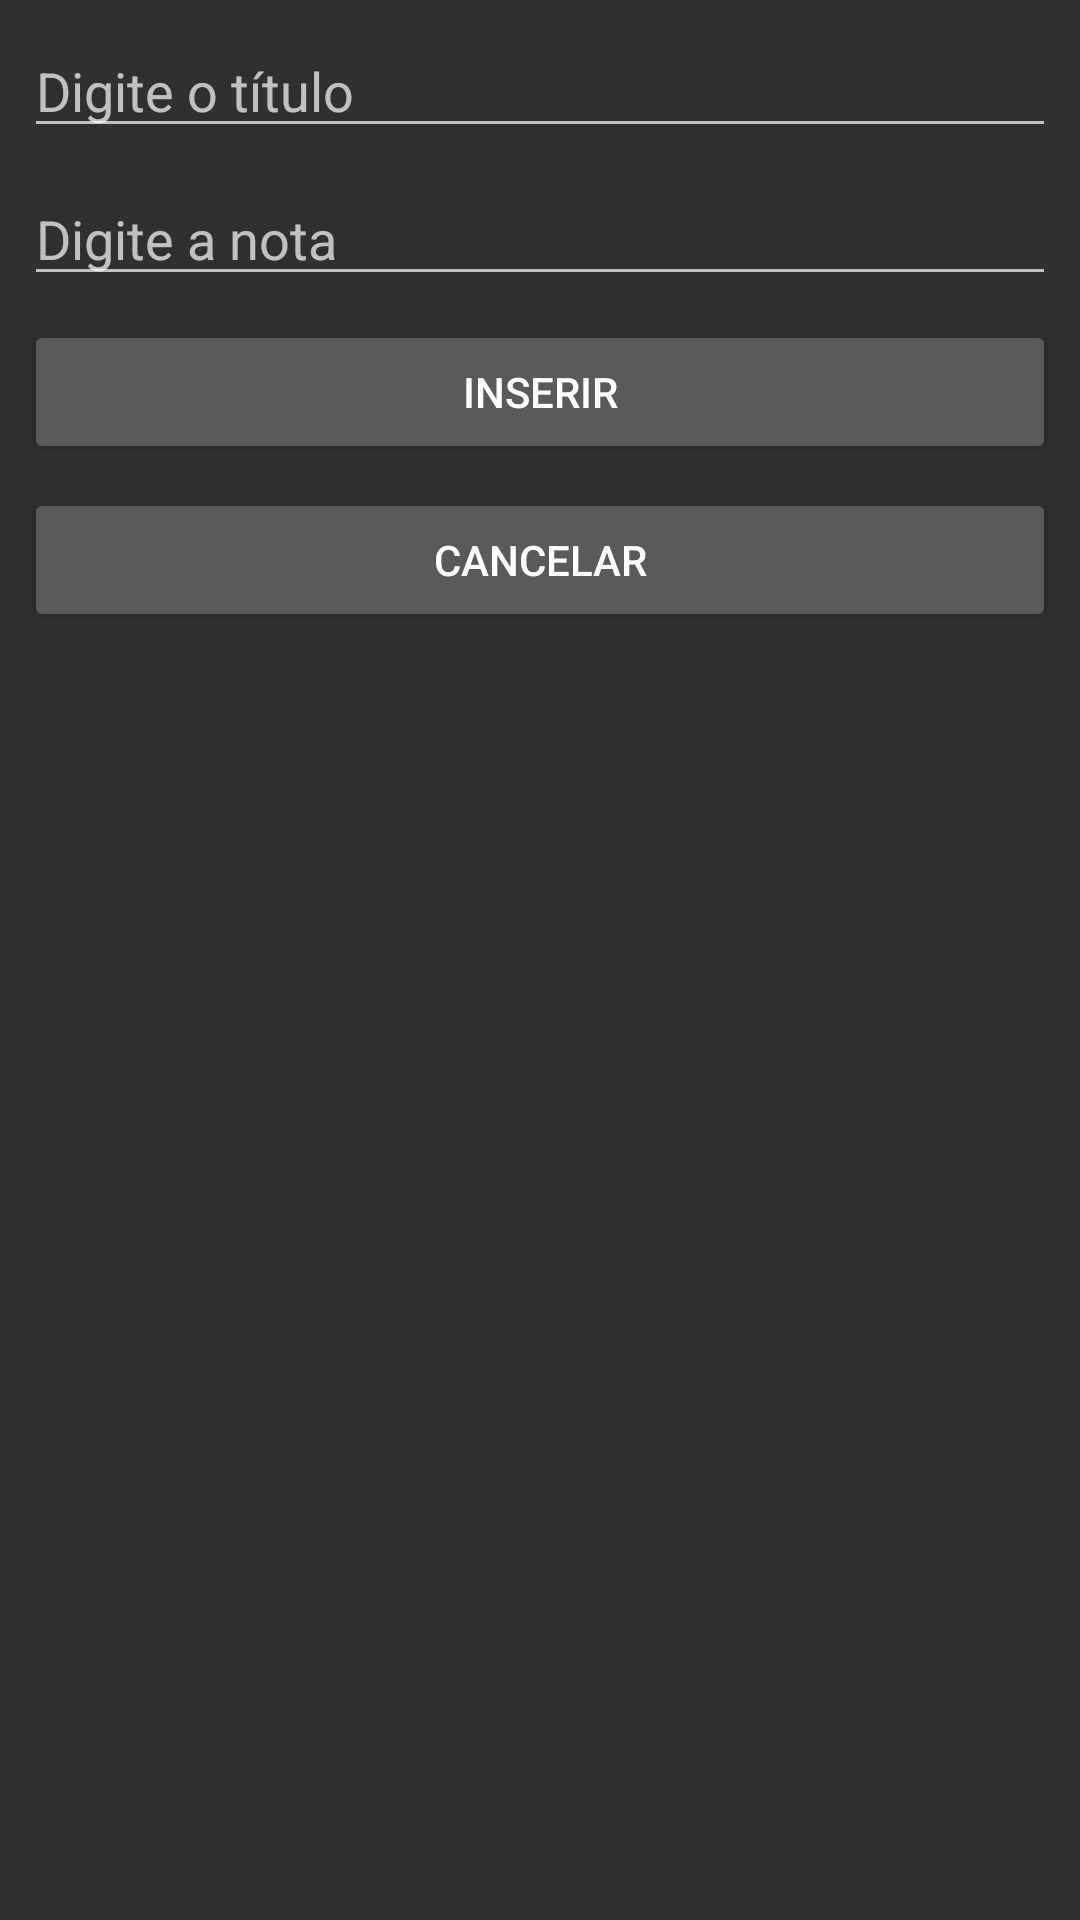

Reconstruct the res/layout file that produces this screen, plus the resources it refers to.
<!-- AndroidManifest.xml: application theme Theme.AppCompat.NoActionBar -->
<!-- res/layout/activity_nota.xml -->
<?xml version="1.0" encoding="utf-8"?>
<androidx.constraintlayout.widget.ConstraintLayout
    xmlns:android="http://schemas.android.com/apk/res/android"
    xmlns:app="http://schemas.android.com/apk/res-auto"
    xmlns:tools="http://schemas.android.com/tools"
    android:layout_width="match_parent"
    android:layout_height="match_parent"
    tools:context=".NotaActivity">

    <EditText
        android:id="@+id/editTitulo"
        android:layout_width="match_parent"
        android:layout_height="wrap_content"
        android:hint="@string/digite_o_titulo"
        android:layout_margin="8dp"
        app:layout_constraintTop_toTopOf="parent"/>

    <EditText
        android:id="@+id/editNota"
        android:layout_width="match_parent"
        android:layout_height="wrap_content"
        android:hint="@string/digite_a_nota"
        android:layout_margin="8dp"
        app:layout_constraintTop_toBottomOf="@id/editTitulo"/>

    <Button
        android:id="@+id/btnEditInserir"
        android:layout_width="match_parent"
        android:layout_height="wrap_content"
        android:text="@string/inserir"
        android:layout_margin="8dp"
        app:layout_constraintTop_toBottomOf="@id/editNota"/>

    <Button
        android:id="@+id/btnCancel"
        android:layout_width="match_parent"
        android:layout_height="wrap_content"
        android:text="@string/cancelar"
        android:layout_margin="8dp"
        app:layout_constraintTop_toBottomOf="@id/btnEditInserir"/>

</androidx.constraintlayout.widget.ConstraintLayout>
<!-- resources referenced by this layout -->
<resources>
  <string name="cancelar">Cancelar</string>
  <string name="digite_a_nota">Digite a nota</string>
  <string name="digite_o_titulo">Digite o título</string>
  <string name="inserir">Inserir</string>
</resources>
